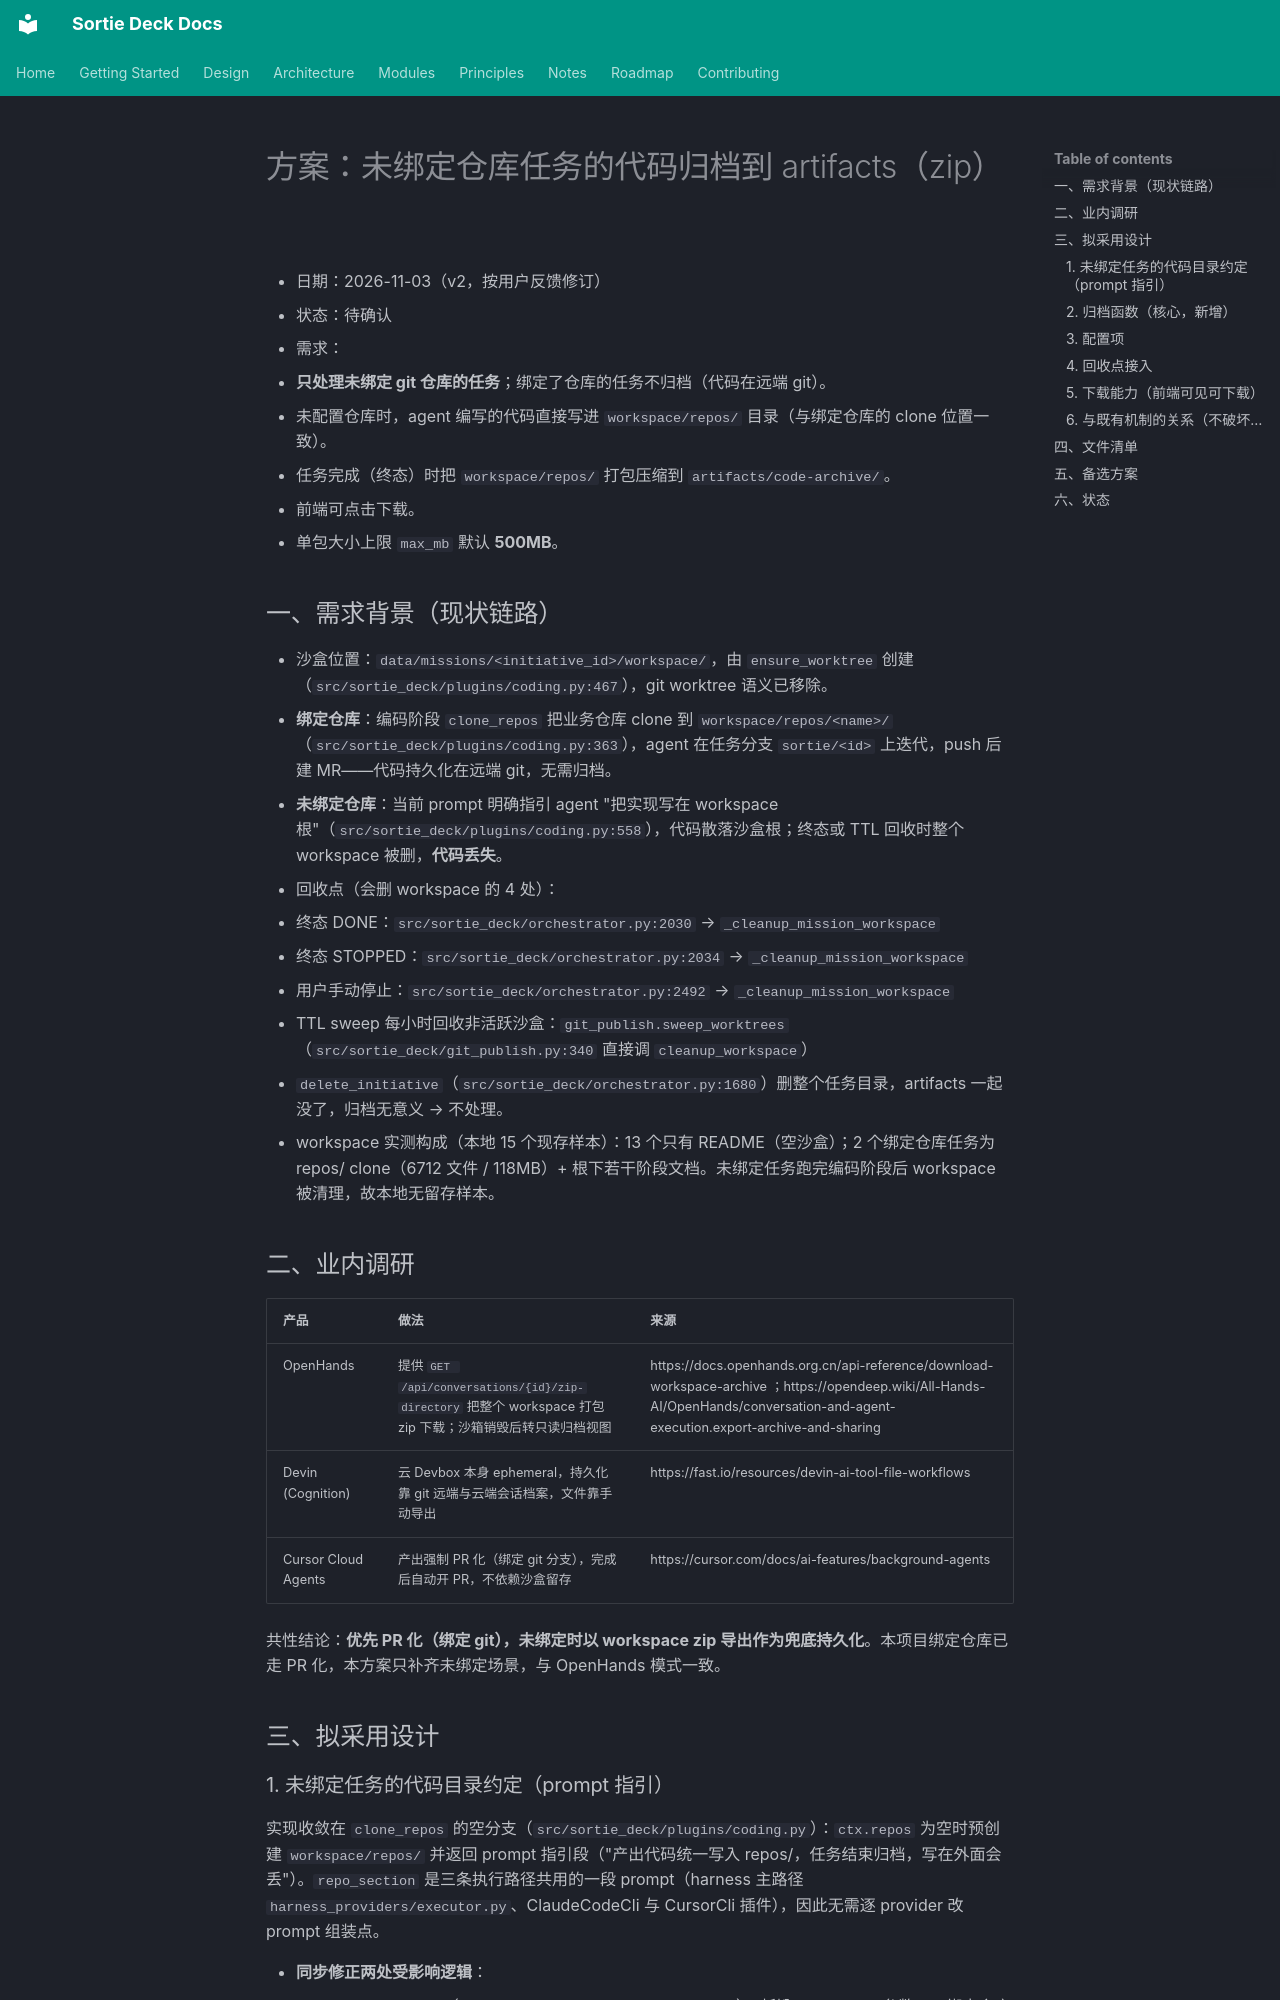

repository: lpliu-art/sortie-deck-todos · page: plans/2026-11-03-workspace-archive/index.html · generator: mkdocs

# 方案：未绑定仓库任务的代码归档到 artifacts（zip）

- 日期：2026-11-03（v2，按用户反馈修订）
- 状态：待确认
- 需求：
  1. **只处理未绑定 git 仓库的任务**；绑定了仓库的任务不归档（代码在远端 git）。
  2. 未配置仓库时，agent 编写的代码直接写进 `workspace/repos/` 目录（与绑定仓库的 clone 位置一致）。
  3. 任务完成（终态）时把 `workspace/repos/` 打包压缩到 `artifacts/code-archive/`。
  4. 前端可点击下载。
  5. 单包大小上限 `max_mb` 默认 **500MB**。

## 一、需求背景（现状链路）

- 沙盒位置：`data/missions/<initiative_id>/workspace/`，由 `ensure_worktree` 创建（`src/sortie_deck/plugins/coding.py:467`），git worktree 语义已移除。
- **绑定仓库**：编码阶段 `clone_repos` 把业务仓库 clone 到 `workspace/repos/<name>/`（`src/sortie_deck/plugins/coding.py:363`），agent 在任务分支 `sortie/<id>` 上迭代，push 后建 MR——代码持久化在远端 git，无需归档。
- **未绑定仓库**：当前 prompt 明确指引 agent "把实现写在 workspace 根"（`src/sortie_deck/plugins/coding.py:558`），代码散落沙盒根；终态或 TTL 回收时整个 workspace 被删，**代码丢失**。
- 回收点（会删 workspace 的 4 处）：
  1. 终态 DONE：`src/sortie_deck/orchestrator.py:2030` → `_cleanup_mission_workspace`
  2. 终态 STOPPED：`src/sortie_deck/orchestrator.py:2034` → `_cleanup_mission_workspace`
  3. 用户手动停止：`src/sortie_deck/orchestrator.py:2492` → `_cleanup_mission_workspace`
  4. TTL sweep 每小时回收非活跃沙盒：`git_publish.sweep_worktrees`（`src/sortie_deck/git_publish.py:340` 直接调 `cleanup_workspace`）
- `delete_initiative`（`src/sortie_deck/orchestrator.py:1680`）删整个任务目录，artifacts 一起没了，归档无意义 → 不处理。
- workspace 实测构成（本地 15 个现存样本）：13 个只有 README（空沙盒）；2 个绑定仓库任务为 repos/ clone（6712 文件 / 118MB）+ 根下若干阶段文档。未绑定任务跑完编码阶段后 workspace 被清理，故本地无留存样本。

## 二、业内调研

| 产品 | 做法 | 来源 |
|---|---|---|
| OpenHands | 提供 `GET /api/conversations/{id}/zip-directory` 把整个 workspace 打包 zip 下载；沙箱销毁后转只读归档视图 | https://docs.openhands.org.cn/api-reference/download-workspace-archive ；https://opendeep.wiki/All-Hands-AI/OpenHands/conversation-and-agent-execution.export-archive-and-sharing |
| Devin (Cognition) | 云 Devbox 本身 ephemeral，持久化靠 git 远端与云端会话档案，文件靠手动导出 | https://fast.io/resources/devin-ai-tool-file-workflows |
| Cursor Cloud Agents | 产出强制 PR 化（绑定 git 分支），完成后自动开 PR，不依赖沙盒留存 | https://cursor.com/docs/ai-features/background-agents |

共性结论：**优先 PR 化（绑定 git），未绑定时以 workspace zip 导出作为兜底持久化**。本项目绑定仓库已走 PR 化，本方案只补齐未绑定场景，与 OpenHands 模式一致。

## 三、拟采用设计
